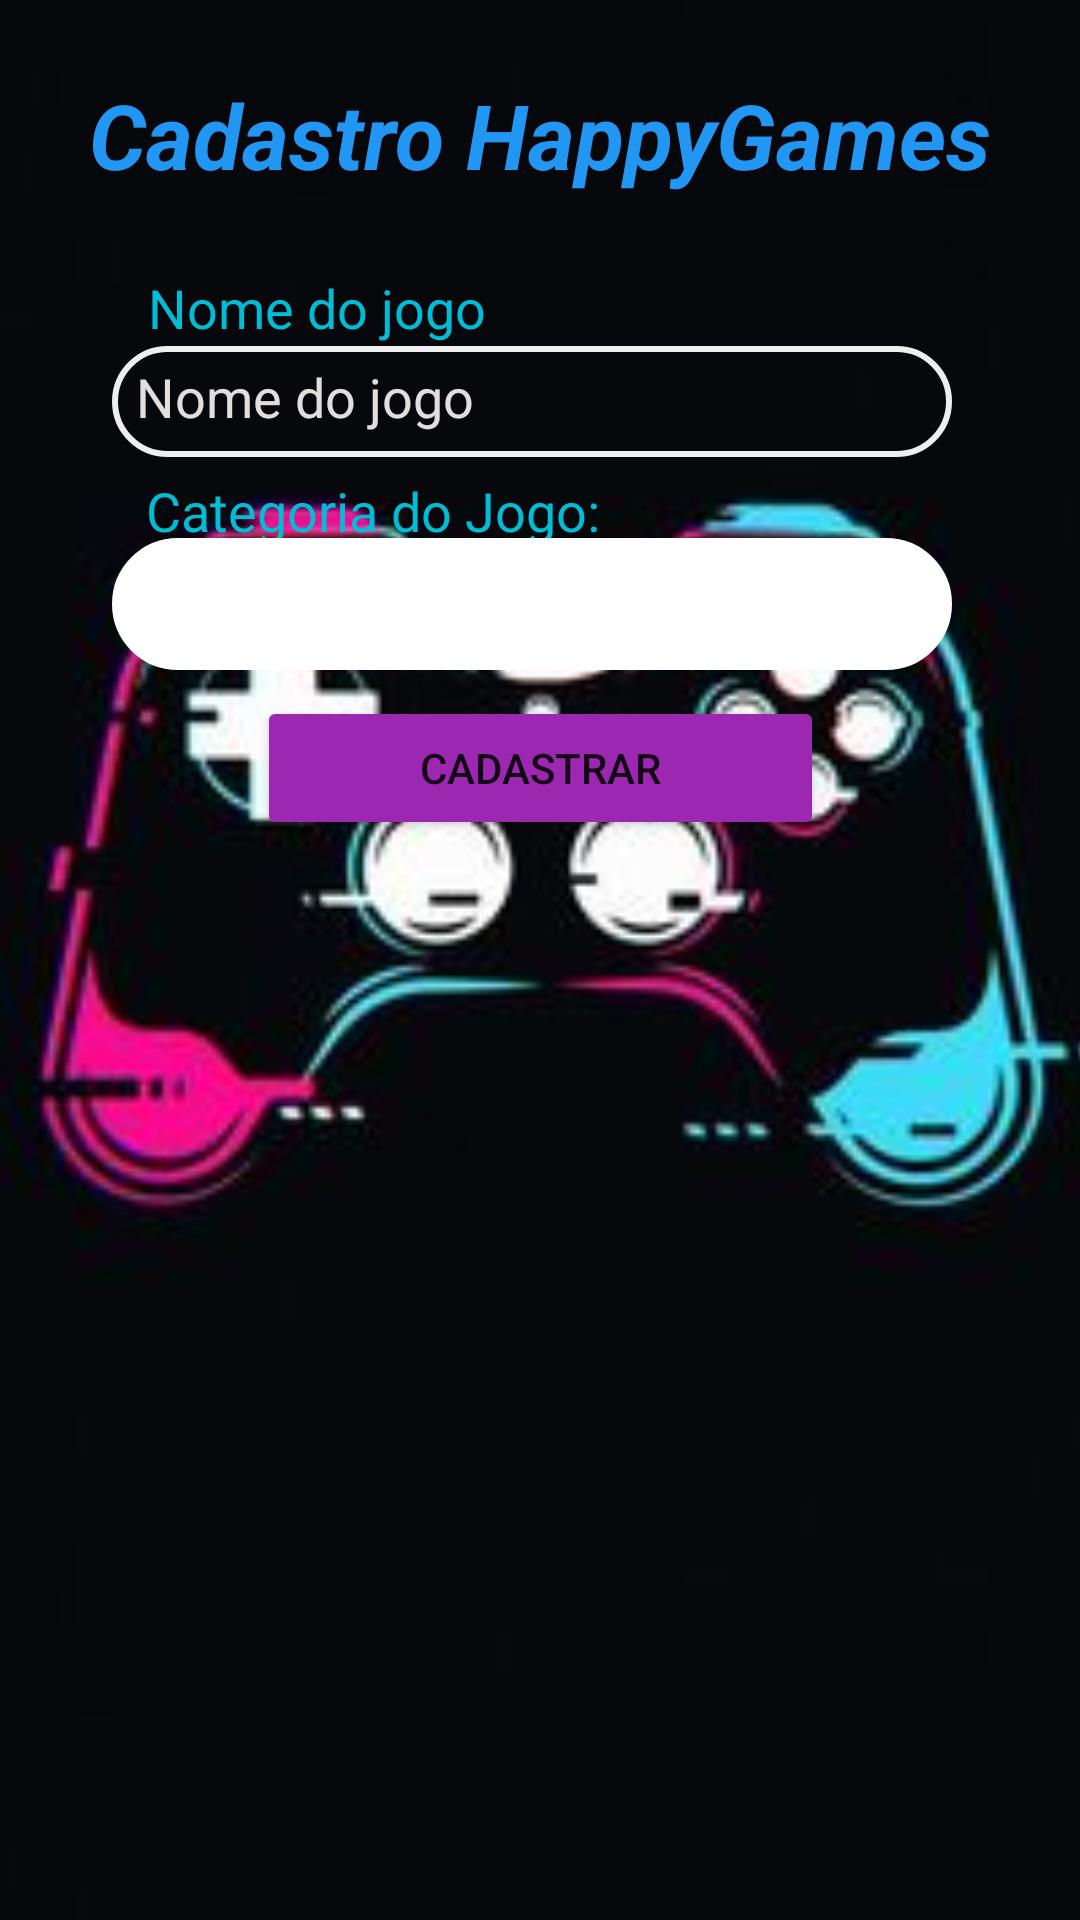

The Android layout XML behind this screen, and the referenced resources:
<!-- AndroidManifest.xml: application theme Theme.Senai_pdm_2021_exemplo1 -->
<!-- res/layout/activity_e2__register_games.xml -->
<?xml version="1.0" encoding="utf-8"?>
<androidx.constraintlayout.widget.ConstraintLayout xmlns:android="http://schemas.android.com/apk/res/android"
    xmlns:app="http://schemas.android.com/apk/res-auto"
    xmlns:tools="http://schemas.android.com/tools"
    android:layout_width="match_parent"
    android:layout_height="match_parent"
    android:background="#000000"
    tools:context=".E2_RegisterGames">

    <ImageView
        android:id="@+id/imageView2"
        android:layout_width="450dp"
        android:layout_height="758dp"
        app:layout_constraintBottom_toBottomOf="parent"
        app:layout_constraintEnd_toEndOf="parent"
        app:layout_constraintHorizontal_bias="0.507"
        app:layout_constraintStart_toStartOf="parent"
        app:layout_constraintTop_toTopOf="parent"
        app:layout_constraintVertical_bias="0.8"
        app:srcCompat="@drawable/game" />

    <EditText
        android:id="@+id/editTextNomeJogo"
        android:layout_width="280dp"
        android:layout_height="37dp"
        android:background="@drawable/border_edit"
        android:ems="10"
        android:hint="Nome do jogo"
        android:inputType="textPersonName"
        android:textColor="#FFFFFF"
        android:textColorHint="#E3DEDE"
        app:layout_constraintBottom_toBottomOf="parent"
        app:layout_constraintEnd_toEndOf="parent"
        app:layout_constraintHorizontal_bias="0.465"
        app:layout_constraintStart_toStartOf="parent"
        app:layout_constraintTop_toTopOf="parent"
        app:layout_constraintVertical_bias="0.191" />

    <TextView
        android:id="@+id/textView4"
        android:layout_width="158dp"
        android:layout_height="37dp"
        android:text="Categoria do Jogo:"
        android:textColor="#00BCD4"
        android:textSize="18sp"
        app:layout_constraintBottom_toBottomOf="parent"
        app:layout_constraintEnd_toEndOf="parent"
        app:layout_constraintHorizontal_bias="0.241"
        app:layout_constraintStart_toStartOf="parent"
        app:layout_constraintTop_toTopOf="parent"
        app:layout_constraintVertical_bias="0.262" />

    <Spinner
        android:id="@+id/spinnerCategoriaJogo"
        android:layout_width="280dp"
        android:layout_height="44dp"
        android:background="@drawable/border_edit"
        android:backgroundTint="#FFFFFF"
        android:dropDownSelector="@color/black"
        android:foregroundTint="#00000000"
        app:layout_constraintBottom_toBottomOf="parent"
        app:layout_constraintEnd_toEndOf="parent"
        app:layout_constraintHorizontal_bias="0.465"
        app:layout_constraintStart_toStartOf="parent"
        app:layout_constraintTop_toTopOf="parent"
        app:layout_constraintVertical_bias="0.301" />

    <Button
        android:id="@+id/buttonSalvar"
        android:layout_width="189dp"
        android:layout_height="wrap_content"
        android:backgroundTint="#9C27B0"
        android:onClick="listarCadastroJogos"
        android:text="@string/cadastrarJogos"
        app:layout_constraintBottom_toBottomOf="parent"
        app:layout_constraintEnd_toEndOf="parent"
        app:layout_constraintStart_toStartOf="parent"
        app:layout_constraintTop_toTopOf="parent"
        app:layout_constraintVertical_bias="0.392" />

    <TextView
        android:id="@+id/textView"
        android:layout_width="347dp"
        android:layout_height="40dp"
        android:text="Cadastro HappyGames"
        android:textAlignment="center"
        android:textAllCaps="false"
        android:textColor="#2196F3"
        android:textSize="30sp"
        android:textStyle="bold|italic"
        app:layout_constraintBottom_toBottomOf="parent"
        app:layout_constraintEnd_toEndOf="parent"
        app:layout_constraintStart_toStartOf="parent"
        app:layout_constraintTop_toTopOf="parent"
        app:layout_constraintVertical_bias="0.041" />

    <TextView
        android:id="@+id/textView5"
        android:layout_width="145dp"
        android:layout_height="29dp"
        android:text="@string/nome_jogo"
        android:textColor="#00BCD4"
        android:textSize="18sp"
        app:layout_constraintBottom_toBottomOf="parent"
        app:layout_constraintEnd_toEndOf="parent"
        app:layout_constraintHorizontal_bias="0.229"
        app:layout_constraintStart_toStartOf="parent"
        app:layout_constraintTop_toTopOf="parent"
        app:layout_constraintVertical_bias="0.148" />


</androidx.constraintlayout.widget.ConstraintLayout>
<!-- resources referenced by this layout -->
<resources>
  <color name="black">#FF000000</color>
  <!-- drawable border_edit (drawable) -->
  <?xml version="1.0" encoding="utf-8"?>
  <selector xmlns:android="http://schemas.android.com/apk/res/android">
      <item>
          <shape android:shape="rectangle">
              <corners android:radius="30dp"/> 
              <stroke android:color="#eee" android:width="2dp"/> 
              <padding android:bottom="8dp" android:left="8dp" android:right="8dp" android:top="8dp"/>
          </shape>
      </item>
  </selector>
  <!-- drawable game: jpg bitmap (drawable, 8453 bytes) -->
  <string name="cadastrarJogos">Cadastrar</string>
  <string name="nome_jogo">Nome do jogo</string>
  <style name="Theme.Senai_pdm_2021_exemplo1" parent="Theme.MaterialComponents.DayNight.DarkActionBar">
          
          <item name="colorPrimary">@color/purple_500</item>
          <item name="colorPrimaryVariant">@color/purple_700</item>
          <item name="colorOnPrimary">@color/white</item>
          
          <item name="colorSecondary">@color/teal_200</item>
          <item name="colorSecondaryVariant">@color/teal_700</item>
          <item name="colorOnSecondary">@color/black</item>
          
          <item name="android:statusBarColor" tools:targetApi="l">?attr/colorPrimaryVariant</item>
          
      </style>
  <color name="purple_500">#FF6200EE</color>
  <color name="purple_700">#FF3700B3</color>
  <color name="white">#FFFFFFFF</color>
  <color name="teal_200">#FF03DAC5</color>
  <color name="teal_700">#FF018786</color>
</resources>
